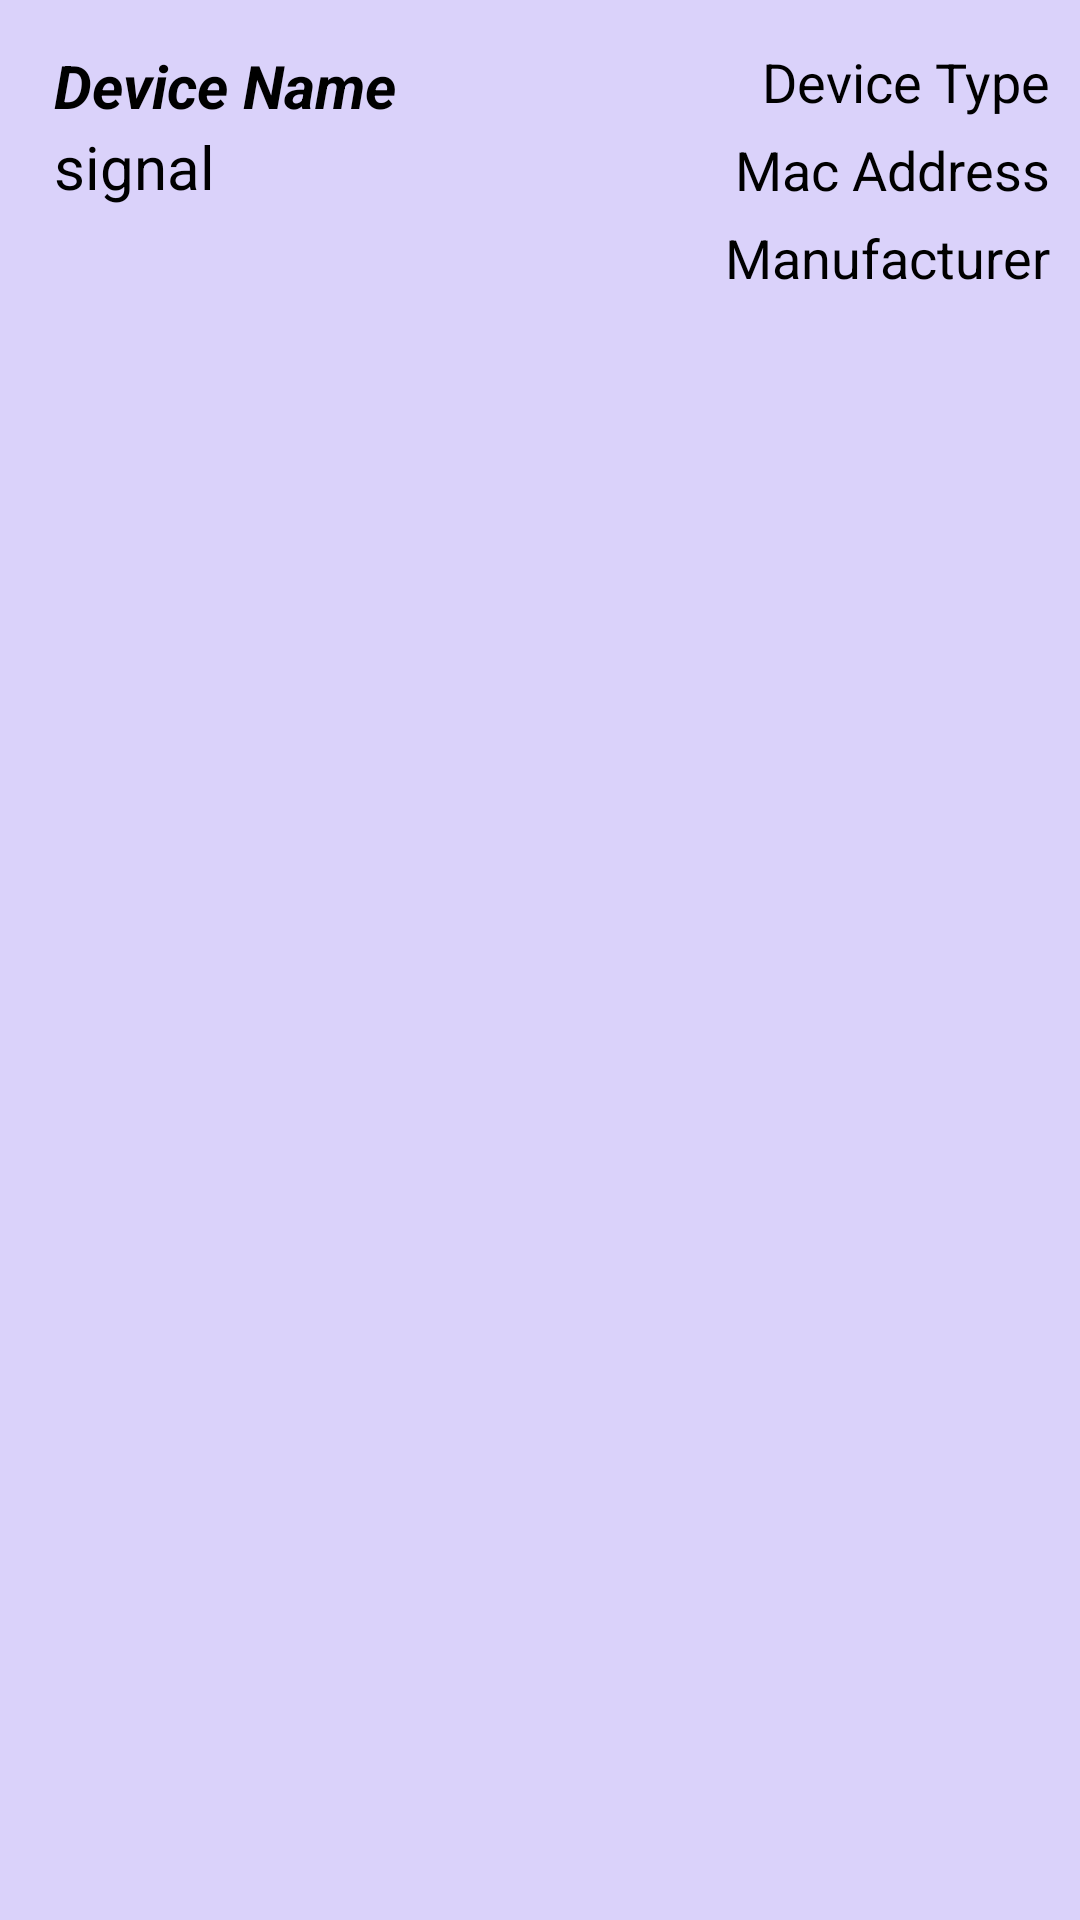

The Android layout XML behind this screen, and the referenced resources:
<!-- AndroidManifest.xml: application theme Theme.WirelessScannerAndroid -->
<!-- res/layout/ap_item_row.xml -->
<?xml version="1.0" encoding="utf-8"?>
<RelativeLayout
    xmlns:android="http://schemas.android.com/apk/res/android"
    android:layout_width="match_parent"
    android:layout_height="100dp"
    android:orientation="vertical"
    android:background="#DAD2FA"
    android:id="@+id/ap_item_row_layout"
    android:padding="10dp">


    <TextView
        android:layout_width="wrap_content"
        android:layout_height="wrap_content"
        android:id="@+id/devNameAP"
        android:layout_marginLeft="8dp"
        android:textStyle="italic|bold"
        android:text="Device Name"
        android:layout_marginTop="5dp"
        android:textColor="#000000"
        android:textSize="20sp"/>

    <TextView
        android:layout_width="wrap_content"
        android:layout_height="wrap_content"
        android:id="@+id/devSignal"
        android:layout_below="@+id/devNameAP"
        android:layout_marginLeft="8dp"
        android:text="signal"
        android:textColor="#000000"
        android:textSize="20sp"/>

    <TextView
        android:layout_width="wrap_content"
        android:layout_height="wrap_content"
        android:id="@+id/devMacAP"
        android:text="Mac Address"
        android:textSize="18sp"
        android:layout_marginTop="5dp"
        android:textColor="#000000"
        android:layout_alignParentRight="true"
        android:layout_below="@+id/devTypeAP"/>

    <TextView
        android:layout_width="wrap_content"
        android:layout_height="wrap_content"
        android:id="@+id/devManufAP"
        android:text="Manufacturer"
        android:textSize="18sp"
        android:layout_marginTop="5dp"
        android:layout_alignParentRight="true"
        android:textColor="#000000"
        android:layout_below="@+id/devMacAP"/>

    <TextView
        android:layout_width="wrap_content"
        android:layout_height="wrap_content"
        android:id="@+id/devTypeAP"
        android:text="Device Type"
        android:textColor="#000000"
        android:textSize="18sp"
        android:layout_marginTop="5dp"
        android:layout_alignParentRight="true"/>






</RelativeLayout>
<!-- resources referenced by this layout -->
<resources>
  <style name="Theme.WirelessScannerAndroid" parent="Theme.MaterialComponents.DayNight.DarkActionBar">
          
          <item name="colorPrimary">@color/purple_500</item>
          <item name="colorPrimaryVariant">@color/purple_700</item>
          <item name="colorOnPrimary">@color/white</item>
          
          <item name="colorSecondary">#8369E1</item>
          <item name="colorSecondaryVariant">#CE94E6</item>
          <item name="colorOnSecondary">@color/black</item>
          
          <item name="android:statusBarColor" tools:targetApi="l">?attr/colorPrimaryVariant</item>
          
      </style>
  <!-- not gathered from this repository: default colours our renderer supplied (Android Studio template values) -->
  <color name="purple_500">#FF6200EE</color>
  <color name="purple_700">#FF3700B3</color>
  <color name="black">#FF000000</color>
  <color name="white">#FFFFFFFF</color>
</resources>
